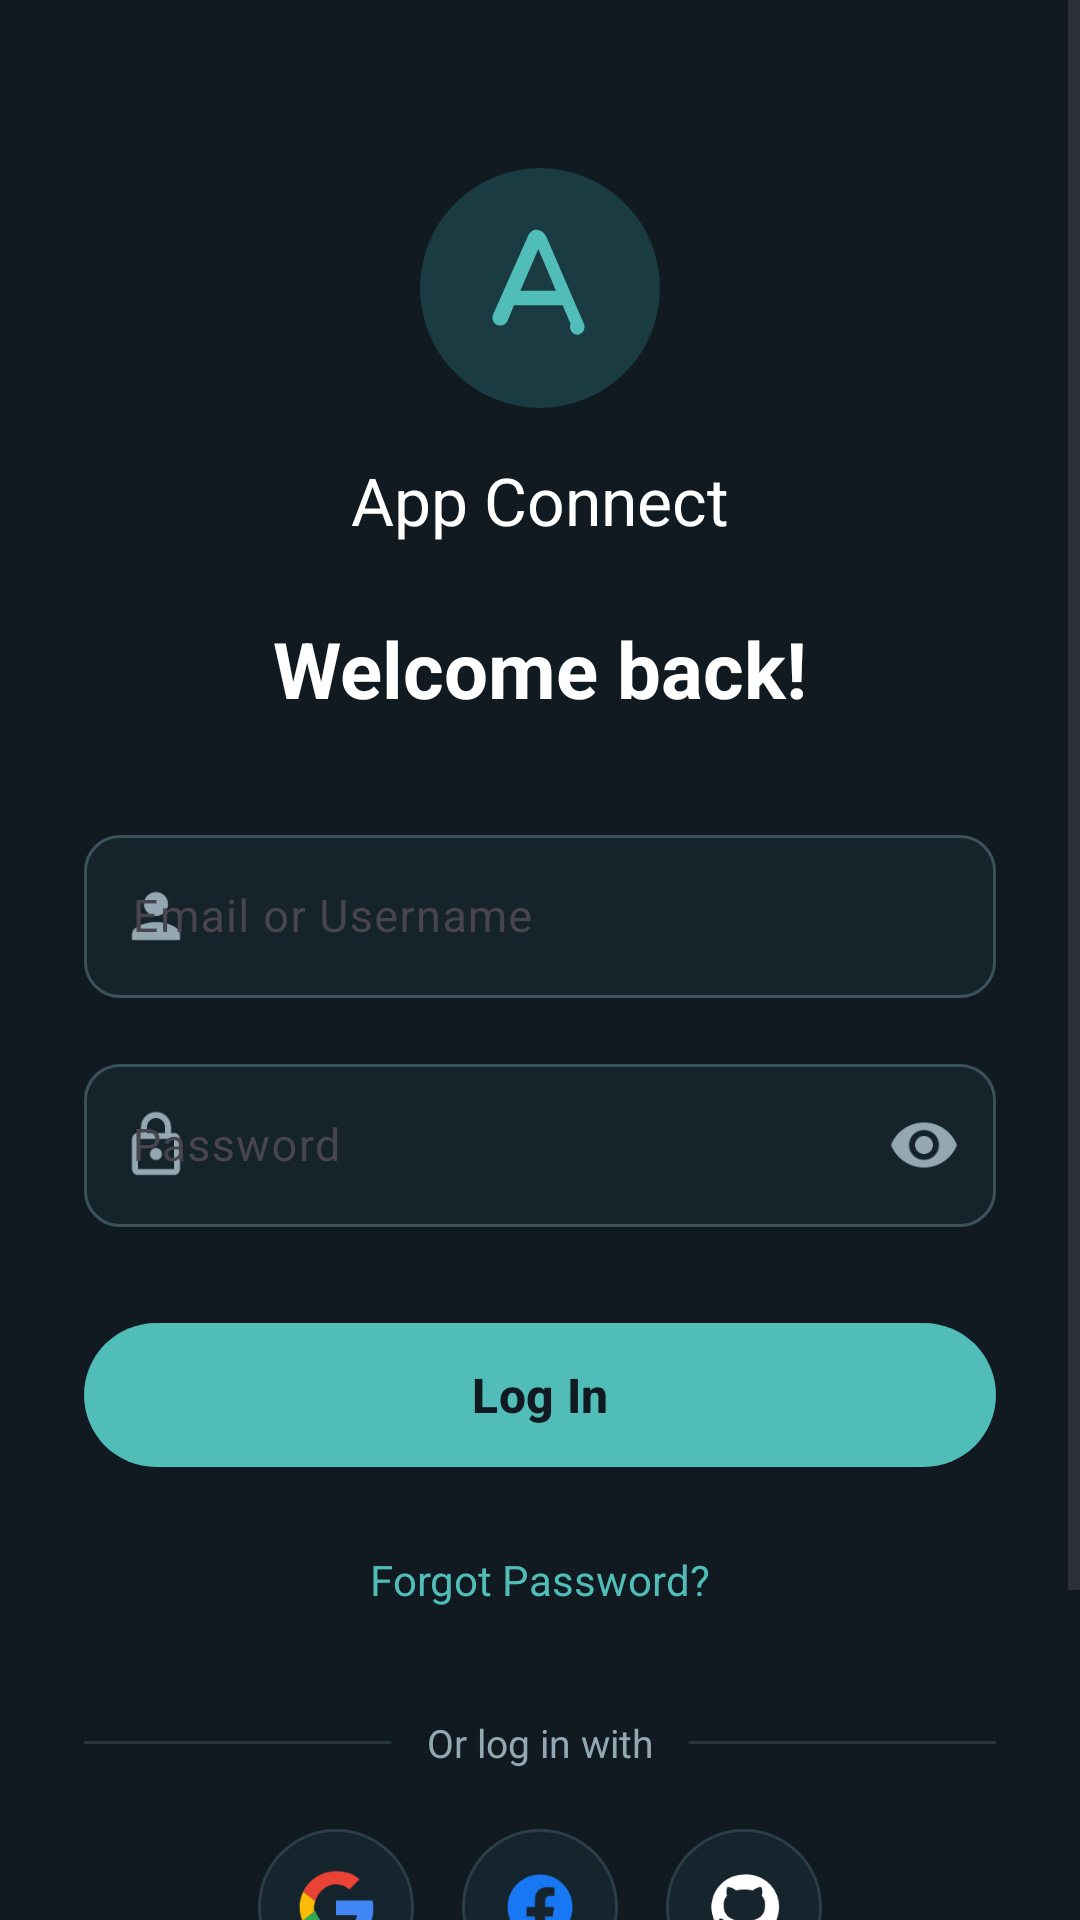

Produce the Android XML layout that renders to this screen, including the resource entries it uses.
<!-- AndroidManifest.xml: application theme Theme.MyApplication -->
<!-- res/layout/activity_main.xml -->
<?xml version="1.0" encoding="utf-8"?>
<ScrollView xmlns:android="http://schemas.android.com/apk/res/android"
    xmlns:app="http://schemas.android.com/apk/res-auto"
    xmlns:tools="http://schemas.android.com/tools"
    android:id="@+id/main"
    android:layout_width="match_parent"
    android:layout_height="match_parent"
    android:background="@color/bg_dark"
    android:fillViewport="true"
    tools:context=".MainActivity">

    <androidx.constraintlayout.widget.ConstraintLayout
        android:layout_width="match_parent"
        android:layout_height="wrap_content"
        android:paddingStart="28dp"
        android:paddingTop="32dp"
        android:paddingEnd="28dp"
        android:paddingBottom="32dp">

        
        <ImageView
            android:id="@+id/ivLogo"
            android:layout_width="80dp"
            android:layout_height="80dp"
            android:layout_marginTop="24dp"
            android:contentDescription="@string/cd_app_logo"
            android:src="@drawable/ic_app_logo"
            app:layout_constraintEnd_toEndOf="parent"
            app:layout_constraintStart_toStartOf="parent"
            app:layout_constraintTop_toTopOf="parent" />

        
        <TextView
            android:id="@+id/tvAppName"
            android:layout_width="wrap_content"
            android:layout_height="wrap_content"
            android:layout_marginTop="16dp"
            android:text="@string/app_name"
            android:textColor="@color/text_primary"
            android:textSize="22sp"
            app:layout_constraintEnd_toEndOf="parent"
            app:layout_constraintStart_toStartOf="parent"
            app:layout_constraintTop_toBottomOf="@id/ivLogo" />

        
        <TextView
            android:id="@+id/tvWelcome"
            android:layout_width="wrap_content"
            android:layout_height="wrap_content"
            android:layout_marginTop="24dp"
            android:text="@string/welcome_back"
            android:textColor="@color/text_primary"
            android:textSize="26sp"
            android:textStyle="bold"
            app:layout_constraintEnd_toEndOf="parent"
            app:layout_constraintStart_toStartOf="parent"
            app:layout_constraintTop_toBottomOf="@id/tvAppName" />

        
        <com.google.android.material.textfield.TextInputLayout
            android:id="@+id/tilEmail"
            style="@style/Widget.Material3.TextInputLayout.OutlinedBox"
            android:layout_width="0dp"
            android:layout_height="wrap_content"
            android:layout_marginTop="32dp"
            android:hint="@string/email_or_username"
            app:boxBackgroundColor="@color/field_bg"
            app:boxCornerRadiusBottomEnd="12dp"
            app:boxCornerRadiusBottomStart="12dp"
            app:boxCornerRadiusTopEnd="12dp"
            app:boxCornerRadiusTopStart="12dp"
            app:boxStrokeColor="@color/text_input_box_stroke"
            app:hintTextColor="@color/primary_teal"
            app:placeholderText="johndoe@email.com"
            app:placeholderTextColor="#5C727D"
            app:startIconDrawable="@drawable/ic_person"
            app:startIconTint="@color/text_secondary"
            app:layout_constraintEnd_toEndOf="parent"
            app:layout_constraintStart_toStartOf="parent"
            app:layout_constraintTop_toBottomOf="@id/tvWelcome">

            <com.google.android.material.textfield.TextInputEditText
                android:id="@+id/etEmail"
                android:layout_width="match_parent"
                android:layout_height="wrap_content"
                android:inputType="textEmailAddress"
                android:textColor="@color/text_primary"
                android:textSize="15sp" />
        </com.google.android.material.textfield.TextInputLayout>

        
        <com.google.android.material.textfield.TextInputLayout
            android:id="@+id/tilPassword"
            style="@style/Widget.Material3.TextInputLayout.OutlinedBox"
            android:layout_width="0dp"
            android:layout_height="wrap_content"
            android:layout_marginTop="16dp"
            android:hint="@string/password"
            app:boxBackgroundColor="@color/field_bg"
            app:boxCornerRadiusBottomEnd="12dp"
            app:boxCornerRadiusBottomStart="12dp"
            app:boxCornerRadiusTopEnd="12dp"
            app:boxCornerRadiusTopStart="12dp"
            app:boxStrokeColor="@color/text_input_box_stroke"
            app:endIconMode="password_toggle"
            app:endIconTint="@color/text_secondary"
            app:hintTextColor="@color/primary_teal"
            app:startIconDrawable="@drawable/ic_lock"
            app:startIconTint="@color/text_secondary"
            app:layout_constraintEnd_toEndOf="parent"
            app:layout_constraintStart_toStartOf="parent"
            app:layout_constraintTop_toBottomOf="@id/tilEmail">

            <com.google.android.material.textfield.TextInputEditText
                android:id="@+id/etPassword"
                android:layout_width="match_parent"
                android:layout_height="wrap_content"
                android:inputType="textPassword"
                android:textColor="@color/text_primary"
                android:textSize="15sp" />
        </com.google.android.material.textfield.TextInputLayout>

        
        <com.google.android.material.button.MaterialButton
            android:id="@+id/btnLogin"
            android:layout_width="0dp"
            android:layout_height="56dp"
            android:layout_marginTop="28dp"
            android:text="@string/log_in"
            android:textAllCaps="false"
            android:textSize="16sp"
            android:textStyle="bold"
            app:backgroundTint="@color/btn_login_bg"
            android:textColor="@color/btn_login_text"
            app:cornerRadius="28dp"
            app:layout_constraintEnd_toEndOf="parent"
            app:layout_constraintStart_toStartOf="parent"
            app:layout_constraintTop_toBottomOf="@id/tilPassword" />

        
        <TextView
            android:id="@+id/tvForgotPassword"
            android:layout_width="wrap_content"
            android:layout_height="wrap_content"
            android:layout_marginTop="16dp"
            android:background="?attr/selectableItemBackground"
            android:padding="8dp"
            android:text="@string/forgot_password"
            android:textColor="@color/primary_teal"
            android:textSize="14sp"
            app:layout_constraintEnd_toEndOf="parent"
            app:layout_constraintStart_toStartOf="parent"
            app:layout_constraintTop_toBottomOf="@id/btnLogin" />

        
        <LinearLayout
            android:id="@+id/llDivider"
            android:layout_width="0dp"
            android:layout_height="wrap_content"
            android:layout_marginTop="28dp"
            android:gravity="center_vertical"
            android:orientation="horizontal"
            app:layout_constraintEnd_toEndOf="parent"
            app:layout_constraintStart_toStartOf="parent"
            app:layout_constraintTop_toBottomOf="@id/tvForgotPassword">

            <View
                android:layout_width="0dp"
                android:layout_height="1dp"
                android:layout_weight="1"
                android:background="#26363E" />

            <TextView
                android:layout_width="wrap_content"
                android:layout_height="wrap_content"
                android:paddingStart="12dp"
                android:paddingEnd="12dp"
                android:text="@string/or_log_in_with"
                android:textColor="@color/text_secondary"
                android:textSize="13sp" />

            <View
                android:layout_width="0dp"
                android:layout_height="1dp"
                android:layout_weight="1"
                android:background="#26363E" />
        </LinearLayout>

        
        <LinearLayout
            android:id="@+id/llSocialLogin"
            android:layout_width="wrap_content"
            android:layout_height="wrap_content"
            android:layout_marginTop="20dp"
            android:orientation="horizontal"
            app:layout_constraintEnd_toEndOf="parent"
            app:layout_constraintStart_toStartOf="parent"
            app:layout_constraintTop_toBottomOf="@id/llDivider">

            
            <ImageButton
                android:id="@+id/btnGoogle"
                android:layout_width="52dp"
                android:layout_height="52dp"
                android:layout_marginEnd="16dp"
                android:background="@drawable/bg_social_button"
                android:contentDescription="@string/cd_google"
                android:padding="13dp"
                android:scaleType="fitCenter"
                android:src="@drawable/ic_google" />

            
            <ImageButton
                android:id="@+id/btnFacebook"
                android:layout_width="52dp"
                android:layout_height="52dp"
                android:layout_marginEnd="16dp"
                android:background="@drawable/bg_social_button"
                android:contentDescription="@string/cd_facebook"
                android:padding="13dp"
                android:scaleType="fitCenter"
                android:src="@drawable/ic_facebook" />

            
            <ImageButton
                android:id="@+id/btnGithub"
                android:layout_width="52dp"
                android:layout_height="52dp"
                android:background="@drawable/bg_social_button"
                android:contentDescription="@string/cd_github"
                android:padding="13dp"
                android:scaleType="fitCenter"
                android:src="@drawable/ic_github" />
        </LinearLayout>

        
        <TextView
            android:id="@+id/tvSignUp"
            android:layout_width="wrap_content"
            android:layout_height="wrap_content"
            android:layout_marginTop="28dp"
            android:layout_marginBottom="16dp"
            android:background="?attr/selectableItemBackground"
            android:padding="8dp"
            android:textColor="@color/text_secondary"
            android:textSize="14sp"
            app:layout_constraintBottom_toBottomOf="parent"
            app:layout_constraintEnd_toEndOf="parent"
            app:layout_constraintStart_toStartOf="parent"
            app:layout_constraintTop_toBottomOf="@id/llSocialLogin"
            app:layout_constraintVertical_bias="1.0"
            tools:text="Don't have an account? Sign Up" />

    </androidx.constraintlayout.widget.ConstraintLayout>
</ScrollView>
<!-- resources referenced by this layout -->
<resources>
  <color name="bg_dark">#101A20</color>
  <color name="field_bg">#15232A</color>
  <color name="primary_teal">#50BDB8</color>
  <color name="text_primary">#FFFFFF</color>
  <color name="text_secondary">#94A8B3</color>
  <!-- drawable bg_social_button (drawable) -->
  <?xml version="1.0" encoding="utf-8"?>
  <ripple xmlns:android="http://schemas.android.com/apk/res/android"
      android:color="#33FFFFFF">
      <item>
          <shape android:shape="oval">
              <solid android:color="@color/social_btn_bg" />
              <stroke
                  android:width="1dp"
                  android:color="@color/social_btn_stroke" />
              <size
                  android:width="48dp"
                  android:height="48dp" />
          </shape>
      </item>
  </ripple>
  <!-- drawable ic_facebook (drawable) -->
  <?xml version="1.0" encoding="utf-8"?>
  <vector xmlns:android="http://schemas.android.com/apk/res/android"
      android:width="24dp"
      android:height="24dp"
      android:viewportWidth="24"
      android:viewportHeight="24">
      <path
          android:fillColor="#1877F2"
          android:pathData="M22,12c0,-5.52 -4.48,-10 -10,-10S2,6.48 2,12c0,4.99 3.66,9.12 8.44,9.88v-6.99H7.9V12h2.54V9.79c0,-2.51 1.49,-3.89 3.78,-3.89 1.09,0 2.23,0.19 2.23,0.19v2.47h-1.26c-1.24,0 -1.63,0.77 -1.63,1.56V12h2.78l-0.44,2.89h-2.34v6.99C18.34,21.12 22,16.99 22,12z"/>
  </vector>
  <!-- drawable ic_lock (drawable) -->
  <?xml version="1.0" encoding="utf-8"?>
  <vector xmlns:android="http://schemas.android.com/apk/res/android"
      android:width="24dp"
      android:height="24dp"
      android:viewportWidth="24"
      android:viewportHeight="24">
      <path
          android:fillColor="#94A8B3"
          android:pathData="M18,8h-1V6c0,-2.76 -2.24,-5 -5,-5S7,3.24 7,6v2H6c-1.1,0 -2,0.9 -2,2v10c0,1.1 0.9,2 2,2h12c1.1,0 2,-0.9 2,-2V10c0,-1.1 -0.9,-2 -2,-2zM9,6c0,-1.66 1.34,-3 3,-3s3,1.34 3,3v2H9V6zm9,14H6V10h12v10zm-6,-3c1.1,0 2,-0.9 2,-2s-0.9,-2 -2,-2 -2,0.9 -2,2 0.9,2 2,2z"/>
  </vector>
  <!-- drawable ic_person (drawable) -->
  <?xml version="1.0" encoding="utf-8"?>
  <vector xmlns:android="http://schemas.android.com/apk/res/android"
      android:width="24dp"
      android:height="24dp"
      android:viewportWidth="24"
      android:viewportHeight="24">
      <path
          android:fillColor="#94A8B3"
          android:pathData="M12,12c2.21,0 4,-1.79 4,-4s-1.79,-4 -4,-4 -4,1.79 -4,4 1.79,4 4,4zM12,14c-2.67,0 -8,1.34 -8,4v2h16v-2c0,-2.66 -5.33,-4 -8,-4z"/>
  </vector>
  <string name="app_name">App Connect</string>
  <string name="cd_app_logo">App Logo</string>
  <string name="cd_facebook">Log in with Facebook</string>
  <string name="cd_github">Log in with GitHub</string>
  <string name="cd_google">Log in with Google</string>
  <string name="email_or_username">Email or Username</string>
  <string name="forgot_password">Forgot Password?</string>
  <string name="log_in">Log In</string>
  <string name="or_log_in_with">Or log in with</string>
  <string name="password">Password</string>
  <string name="welcome_back">Welcome back!</string>
  <style name="Theme.MyApplication" parent="Base.Theme.MyApplication" />
  <color name="social_btn_bg">#16252D</color>
  <color name="social_btn_stroke">#2B3E48</color>
  <style name="Base.Theme.MyApplication" parent="Theme.Material3.DayNight.NoActionBar">
          <item name="android:windowBackground">@color/bg_dark</item>
          <item name="android:statusBarColor">@color/bg_dark</item>
          <item name="android:navigationBarColor">@color/bg_dark</item>
          <item name="colorPrimary">@color/primary_teal</item>
      </style>
</resources>
